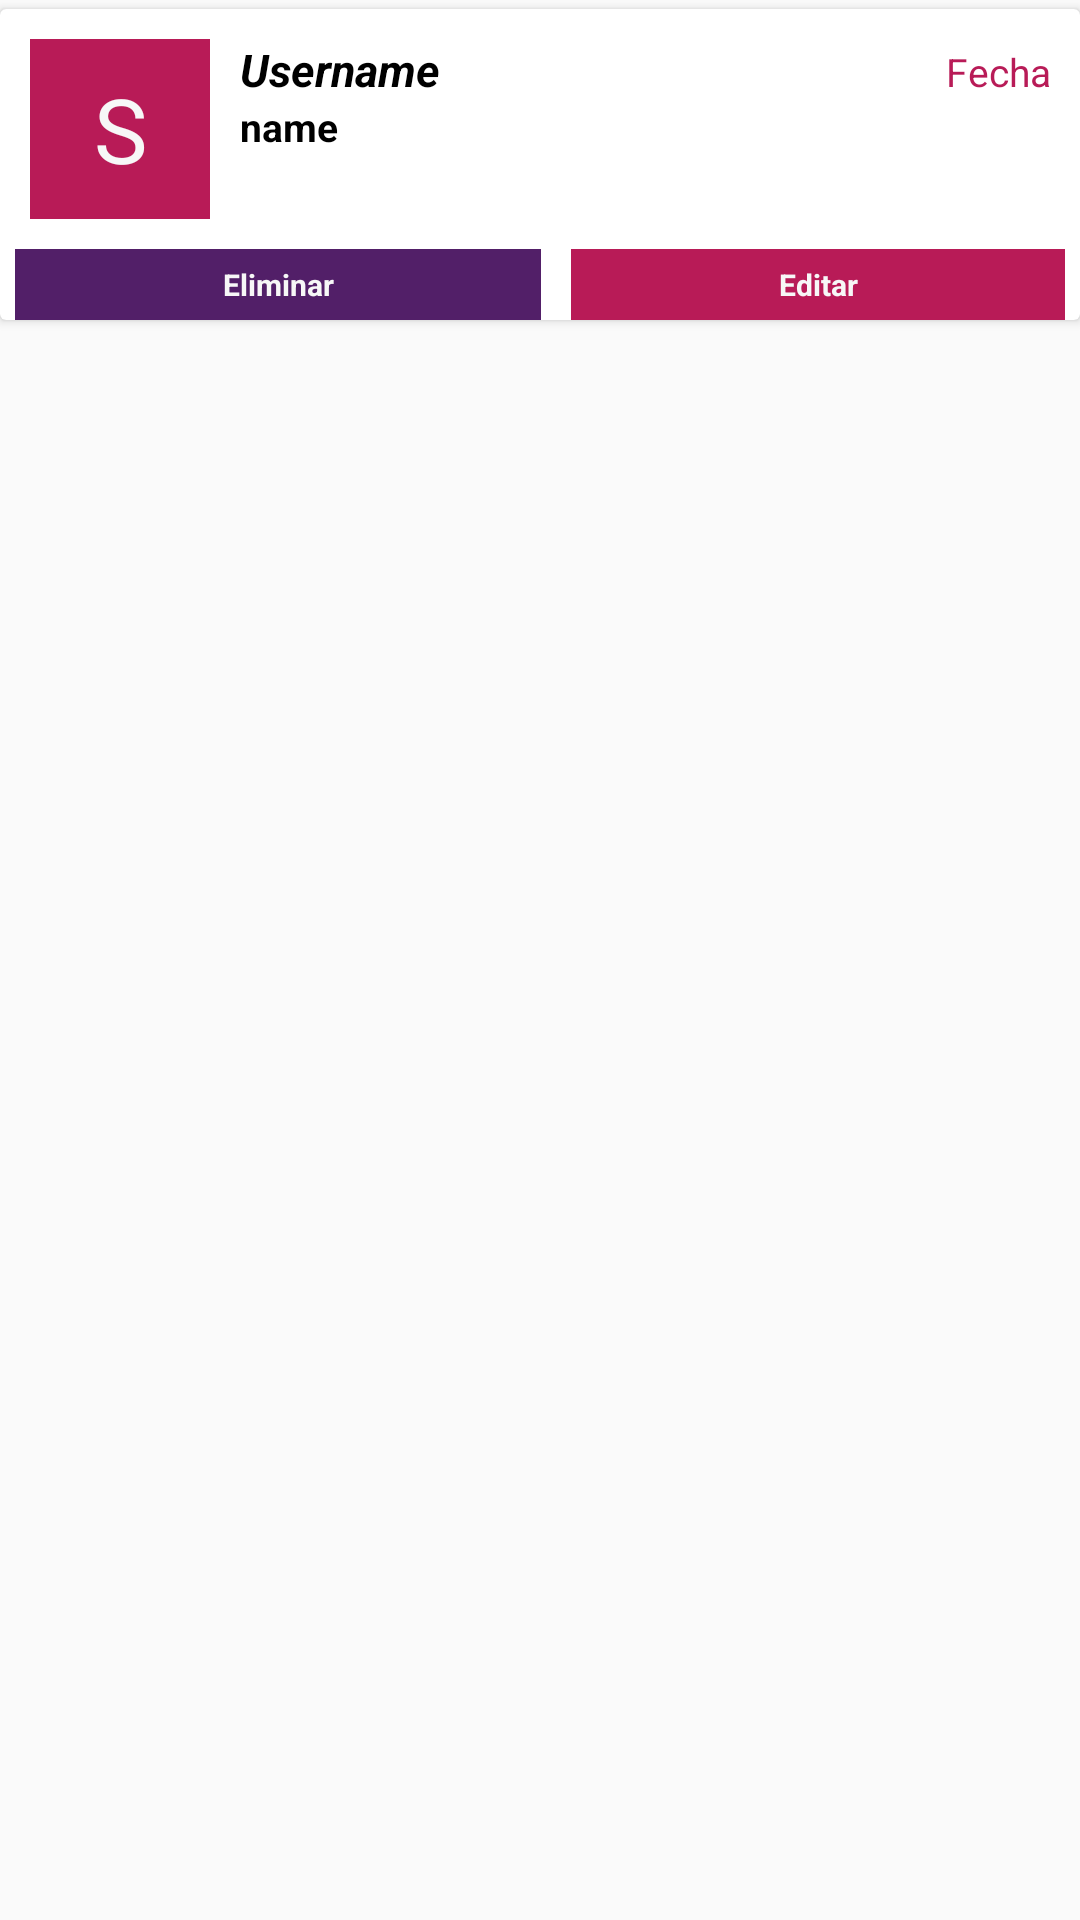

Here is an Android app screen rendered from its layout file. Give the layout XML and the strings, colors and styles it references.
<!-- AndroidManifest.xml: application theme AppTheme -->
<!-- res/layout/cardview.xml -->
<?xml version="1.0" encoding="utf-8"?>
<LinearLayout xmlns:android="http://schemas.android.com/apk/res/android"
    xmlns:app="http://schemas.android.com/apk/res-auto"
    android:orientation="vertical"
    android:layout_width="match_parent"
    android:layout_height="match_parent">

    <android.support.v7.widget.CardView
        android:layout_marginTop="3dp"
        android:layout_width="match_parent"
        android:layout_height="wrap_content">
        <RelativeLayout
            android:layout_width="match_parent"
            android:layout_height="wrap_content">

            

            <RelativeLayout
                android:id="@+id/outl"

                android:layout_width="match_parent"
                android:layout_height="wrap_content">

                <TextView
                    android:layout_margin="10dp"
                    android:background="@color/colorPrimary"
                    android:layout_width="60dp"
                    android:text="S"
                    android:id="@+id/ident"
                    android:textColor="@color/white"
                    android:gravity="center"
                    android:textSize="30dp"
                    android:layout_height="60dp">

                </TextView>

                <LinearLayout
                    android:layout_marginTop="10dp"
                    android:layout_toRightOf="@id/ident"
                    android:layout_width="match_parent"
                    android:weightSum="1"
                    android:id="@+id/card_head"
                    android:orientation="horizontal"
                    android:layout_height="wrap_content">

                    <TextView
                        android:layout_toRightOf="@id/ident"
                        android:layout_width="wrap_content"
                        android:layout_height="wrap_content"
                        android:text="Username"
                        android:textSize="15dp"
                        android:textColor="#000"
                        android:layout_weight=".5"
                        android:id="@+id/username"
                        android:textStyle="italic|bold"
                        >
                    </TextView>

                    <TextView
                        android:gravity="right"
                        android:textSize="13dp"
                        android:text="Fecha"
                        android:layout_marginRight="10dp"
                        android:layout_weight=".5"
                        android:id="@+id/user_date"
                        android:textColor="@color/colorPrimary"
                        android:layout_toRightOf="@id/username"
                        android:layout_width="wrap_content"
                        android:layout_height="wrap_content">

                    </TextView>

                </LinearLayout>

                <TextView
                    android:layout_toRightOf="@id/ident"
                    android:layout_width="match_parent"
                    android:layout_height="wrap_content"
                    android:layout_below="@+id/card_head"
                    android:text="name"
                    android:gravity="left"
                    android:textStyle="bold"
                    android:textColor="#000"
                    android:textSize="13dp"
                    android:id="@+id/name"

                    >
                </TextView>

            </RelativeLayout>


            



            <LinearLayout
                android:weightSum="1"
                android:layout_below="@id/outl"
                android:layout_width="match_parent"
                android:layout_height="wrap_content"
                android:orientation="horizontal"
                android:gravity="center"
                >
                <TextView
                    android:layout_width="wrap_content"
                    android:layout_height="wrap_content"
                    android:text="Eliminar"
                    android:layout_weight=".5"
                    android:gravity="center"
                    android:textSize="10dp"
                    android:layout_marginRight="5dp"
                    android:textColor="@color/white"
                    android:background="@color/colorPrimaryDark"
                    android:id="@+id/delete_value"
                    android:layout_marginLeft="5dp"
                    android:padding="5dp"
                    android:textStyle="bold"
                    >
                </TextView>

                <TextView
                    android:textStyle="bold"
                    android:layout_width="wrap_content"
                    android:layout_height="wrap_content"
                    android:layout_weight=".5"
                    android:text="Editar"
                    android:textSize="10dp"
                    android:padding="5dp"
                    android:gravity="center"
                    android:textColor="@color/white"
                    android:background="@color/colorPrimary"
                    android:layout_marginLeft="5dp"
                    android:layout_marginRight="5dp"
                    android:id="@+id/edit_value"
                    android:tint="@color/colorPrimaryDark"
                    >
                </TextView>
            </LinearLayout>

        </RelativeLayout>
    </android.support.v7.widget.CardView>

</LinearLayout>
<!-- resources referenced by this layout -->
<resources>
  <color name="colorPrimary">#B81B57</color>
  <color name="colorPrimaryDark">#521F68</color>
  <color name="white">#F7F7F7</color>
  <style name="AppTheme" parent="Theme.AppCompat.Light.NoActionBar">
          <item name="colorPrimary">@color/colorPrimary</item>
          <item name="android:textColorHint">@color/delete_value</item>
      </style>
  <color name="delete_value">#E53935</color>
</resources>
